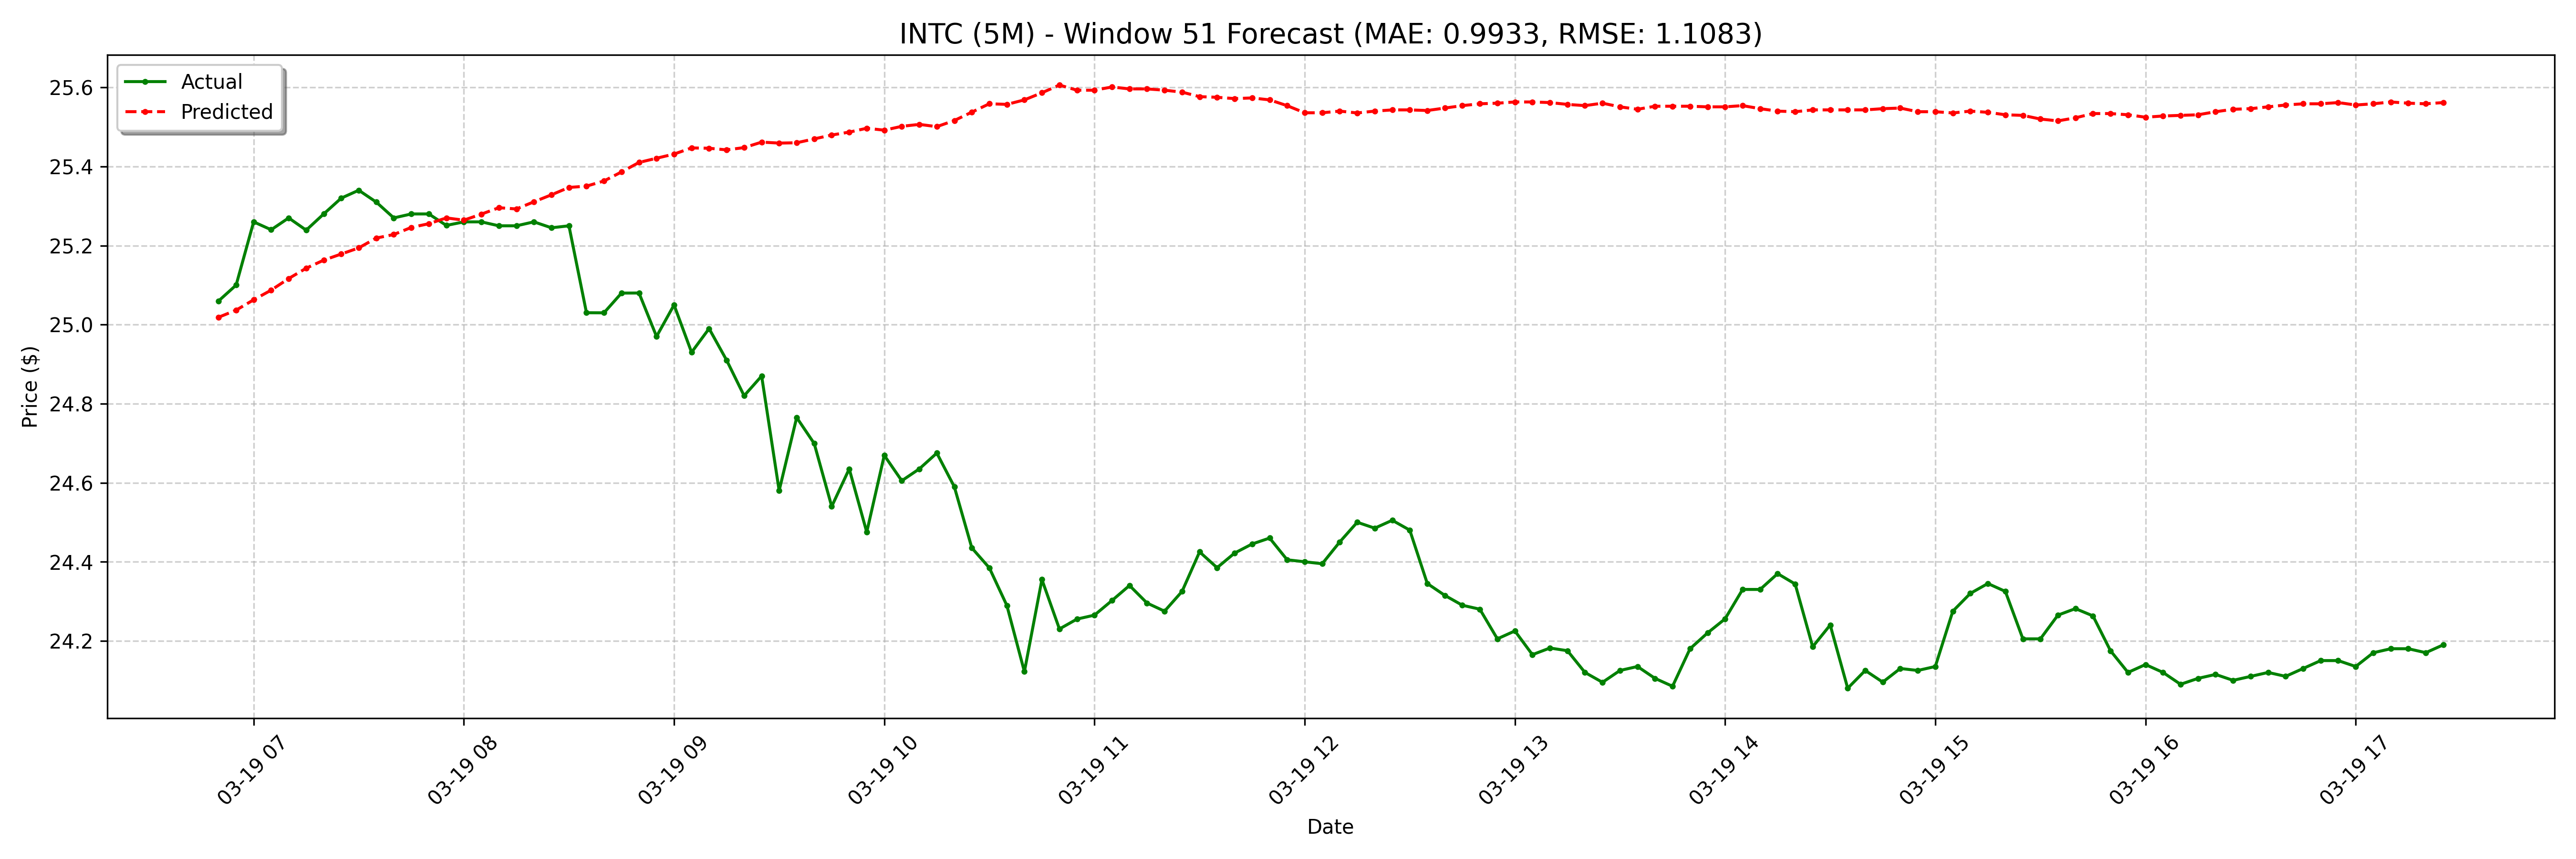

Values plotted in this chart, from the file beside it:
date, actual, forecast
2025-03-19 06:50:00-04:00, 25.06, 25.02
2025-03-19 06:55:00-04:00, 25.1, 25.04
2025-03-19 07:00:00-04:00, 25.26, 25.06
2025-03-19 07:05:00-04:00, 25.24, 25.09
2025-03-19 07:10:00-04:00, 25.27, 25.12
2025-03-19 07:15:00-04:00, 25.24, 25.14
2025-03-19 07:20:00-04:00, 25.28, 25.16
2025-03-19 07:25:00-04:00, 25.32, 25.18
2025-03-19 07:30:00-04:00, 25.34, 25.19
2025-03-19 07:35:00-04:00, 25.31, 25.22
2025-03-19 07:40:00-04:00, 25.27, 25.23
2025-03-19 07:45:00-04:00, 25.28, 25.25
2025-03-19 07:50:00-04:00, 25.28, 25.26
2025-03-19 07:55:00-04:00, 25.25, 25.27
2025-03-19 08:00:00-04:00, 25.26, 25.26
2025-03-19 08:05:00-04:00, 25.26, 25.28
2025-03-19 08:10:00-04:00, 25.25, 25.3
2025-03-19 08:15:00-04:00, 25.25, 25.29
2025-03-19 08:20:00-04:00, 25.26, 25.31
2025-03-19 08:25:00-04:00, 25.25, 25.33
2025-03-19 08:30:00-04:00, 25.25, 25.35
2025-03-19 08:35:00-04:00, 25.03, 25.35
2025-03-19 08:40:00-04:00, 25.03, 25.36
2025-03-19 08:45:00-04:00, 25.08, 25.39
2025-03-19 08:50:00-04:00, 25.08, 25.41
2025-03-19 08:55:00-04:00, 24.97, 25.42
2025-03-19 09:00:00-04:00, 25.05, 25.43
2025-03-19 09:05:00-04:00, 24.93, 25.45
2025-03-19 09:10:00-04:00, 24.99, 25.45
2025-03-19 09:15:00-04:00, 24.91, 25.44
2025-03-19 09:20:00-04:00, 24.82, 25.45
2025-03-19 09:25:00-04:00, 24.87, 25.46
2025-03-19 09:30:00-04:00, 24.58, 25.46
2025-03-19 09:35:00-04:00, 24.77, 25.46
2025-03-19 09:40:00-04:00, 24.7, 25.47
2025-03-19 09:45:00-04:00, 24.54, 25.48
2025-03-19 09:50:00-04:00, 24.64, 25.49
2025-03-19 09:55:00-04:00, 24.48, 25.5
2025-03-19 10:00:00-04:00, 24.67, 25.49
2025-03-19 10:05:00-04:00, 24.61, 25.5
2025-03-19 10:10:00-04:00, 24.64, 25.51
2025-03-19 10:15:00-04:00, 24.68, 25.5
2025-03-19 10:20:00-04:00, 24.59, 25.52
2025-03-19 10:25:00-04:00, 24.43, 25.54
2025-03-19 10:30:00-04:00, 24.38, 25.56
2025-03-19 10:35:00-04:00, 24.29, 25.56
2025-03-19 10:40:00-04:00, 24.12, 25.57
2025-03-19 10:45:00-04:00, 24.36, 25.59
2025-03-19 10:50:00-04:00, 24.23, 25.61
2025-03-19 10:55:00-04:00, 24.25, 25.59
2025-03-19 11:00:00-04:00, 24.27, 25.59
2025-03-19 11:05:00-04:00, 24.3, 25.6
2025-03-19 11:10:00-04:00, 24.34, 25.6
2025-03-19 11:15:00-04:00, 24.3, 25.6
2025-03-19 11:20:00-04:00, 24.27, 25.59
2025-03-19 11:25:00-04:00, 24.32, 25.59
2025-03-19 11:30:00-04:00, 24.43, 25.58
2025-03-19 11:35:00-04:00, 24.39, 25.58
2025-03-19 11:40:00-04:00, 24.42, 25.57
2025-03-19 11:45:00-04:00, 24.45, 25.57
... 68 more rows
